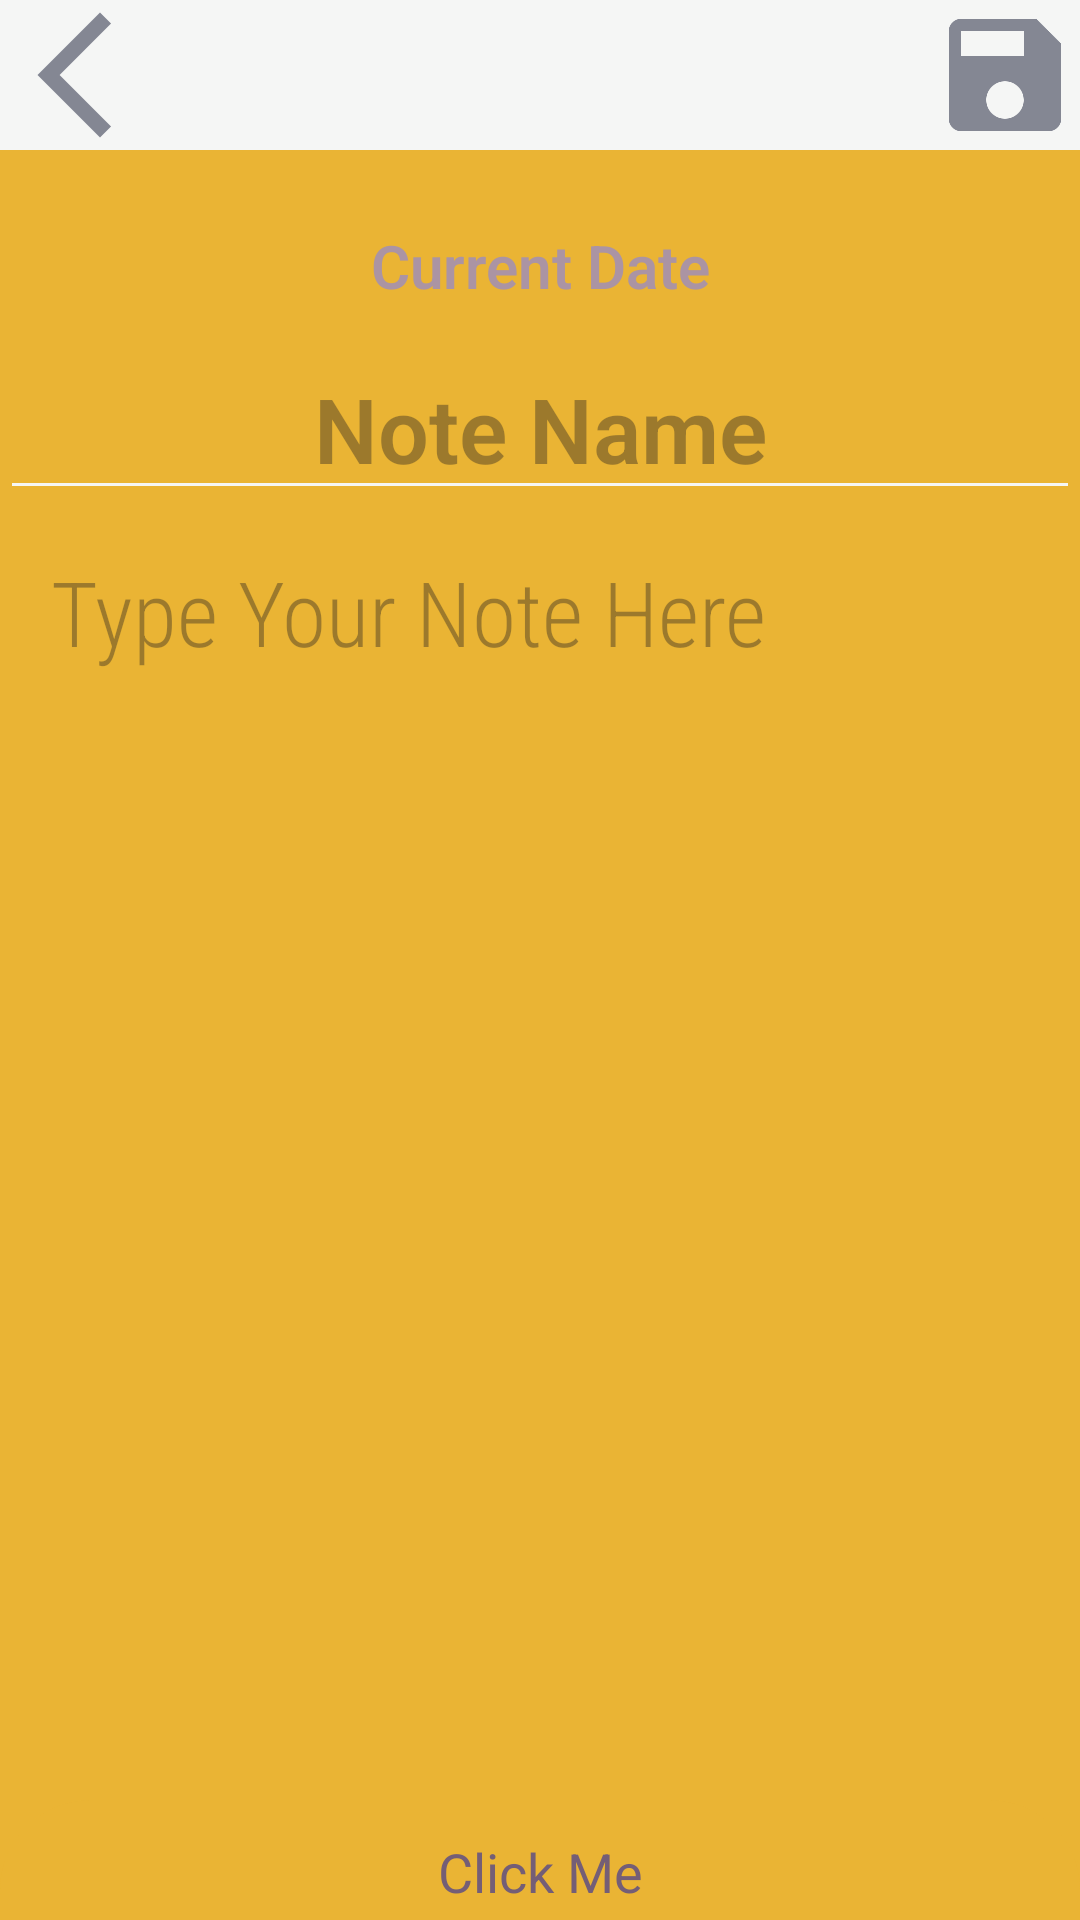

Layout XML and referenced resources for this Android screen:
<!-- AndroidManifest.xml: application theme Theme.StickyNoteApplication -->
<!-- res/layout/activity_add_new_note.xml -->
<?xml version="1.0" encoding="utf-8"?>
<androidx.coordinatorlayout.widget.CoordinatorLayout xmlns:android="http://schemas.android.com/apk/res/android"
    xmlns:app="http://schemas.android.com/apk/res-auto"
    xmlns:tools="http://schemas.android.com/tools"
    android:id="@+id/main"
    android:layout_width="match_parent"
    android:layout_height="match_parent"
    android:background="@color/palette4"
    tools:context=".activities.add_new_note">

    <ScrollView
        android:layout_width="match_parent"
        android:layout_height="match_parent"
        android:clipToPadding="false"
        android:paddingBottom="40dp">

        <RelativeLayout
            android:layout_width="match_parent"
            android:layout_height="wrap_content"
            android:animateLayoutChanges="true">

            <RelativeLayout
                android:layout_width="match_parent"
                android:layout_height="50dp"
                android:background="@color/palette2" />

            <ImageView
                android:id="@+id/back_button"
                android:layout_width="50dp"
                android:layout_height="50dp"
                android:layout_alignParentLeft="true"
                android:layout_alignParentTop="true"
                android:clickable="true"
                android:src="@drawable/baseline_arrow_back_ios_new_24" />

            <ImageView
                android:id="@+id/save_button"
                android:layout_width="50dp"
                android:layout_height="50dp"
                android:layout_alignParentRight="true"
                android:layout_alignParentTop="true"
                android:clickable="true"
                android:src="@drawable/baseline_save_24" />

            <TextView
                android:id="@+id/textDateTime"
                android:layout_width="wrap_content"
                android:layout_height="wrap_content"
                android:layout_below="@id/back_button"
                android:layout_alignParentLeft="true"
                android:layout_alignParentRight="true"
                android:layout_marginTop="25dp"
                android:backgroundTint="@color/palette4"
                android:fontFamily="sans-serif-light"
                android:text="Current Date"
                android:textAlignment="center"
                android:textColor="@color/palette6"
                android:textSize="20dp"
                android:textStyle="bold" />

            <EditText
                android:id="@+id/note_name_input"
                android:layout_width="match_parent"
                android:layout_height="wrap_content"
                android:layout_below="@id/textDateTime"
                android:layout_centerHorizontal="true"
                android:layout_marginTop="15dp"
                android:backgroundTint="@color/palette2"
                android:fontFamily="sans-serif-light"
                android:hint="Note Name"
                android:imeOptions="actionDone"
                android:importantForAutofill="no"
                android:includeFontPadding="false"
                android:paddingBottom="8dp"
                android:textAlignment="center"
                android:textColor="@color/palette7"
                android:textSize="30dp"
                android:textStyle="bold" />

            <View
                android:id="@+id/viewIndicator"
                android:layout_width="7dp"
                android:layout_height="180dp"
                android:layout_below="@id/note_name_input"
                android:layout_marginTop="10dp"
                android:background="@color/palette4" />

            <EditText
                android:id="@+id/note_text_input"
                android:layout_width="match_parent"
                android:layout_height="wrap_content"
                android:layout_below="@id/note_name_input"
                android:layout_alignParentRight="true"
                android:layout_margin="10dp"
                android:layout_toRightOf="@id/viewIndicator"
                android:background="@null"
                android:ellipsize="end"
                android:fontFamily="sans-serif-condensed-light"
                android:hint="Type Your Note Here"
                android:importantForAutofill="no"
                android:includeFontPadding="false"
                android:inputType="textMultiLine"
                android:maxLines="8"
                android:paddingTop="8dp"
                android:textSize="30dp" />


            <View
                android:id="@+id/viewIndicator2"
                android:layout_width="7dp"
                android:layout_height="180dp"
                android:layout_below="@id/note_name_input"
                android:layout_alignParentRight="true"
                android:layout_marginTop="10dp"
                android:background="@color/palette4" />
        </RelativeLayout>
    </ScrollView>
    <include layout="@layout/bottom_sheet_dialog"/>

</androidx.coordinatorlayout.widget.CoordinatorLayout>
<!-- res/layout/bottom_sheet_dialog.xml (included above) -->
<?xml version="1.0" encoding="utf-8"?>
<LinearLayout xmlns:android="http://schemas.android.com/apk/res/android"
    android:layout_width="match_parent"
    android:layout_height="wrap_content"
    xmlns:app="http://schemas.android.com/apk/res-auto"
    android:orientation="vertical"
    app:behavior_peekHeight="40dp"
    android:id="@+id/bottom_colorsheet"
    android:background="@drawable/bg_bottom_bar"
    app:layout_behavior="@string/bottom_sheet_behavior">

    <TextView
        android:id="@+id/bottom_text"
        android:layout_width="match_parent"
        android:layout_height="50dp"
        android:text="Click Me"
        android:textColor="@color/palette7"
        android:textStyle="bold"
        android:textSize="18sp"
        android:gravity="center"
        android:includeFontPadding="false"
        android:fontFamily="sans-serif-thin"/>

    <LinearLayout
        android:layout_width="match_parent"
        android:layout_height="wrap_content"
        android:layout_margin="10dp"
        android:gravity="center"
        android:orientation="horizontal">

        <FrameLayout
            android:layout_width="1dp"
            android:layout_height="wrap_content"
            android:id="@+id/frameColor1"
            android:layout_weight="1">
            
            <View
                android:id="@+id/viewColor1"
                android:layout_width="45dp"
                android:layout_height="45dp"
                android:background="@drawable/bg_note_color1"/>
            
            <ImageView
                android:id="@+id/imageColor1"
                android:padding="10dp"
                android:layout_width="45dp"
                android:layout_height="45dp"
                android:src="@drawable/baseline_playlist_add_check_24"
                app:tint="@color/black"/>

        </FrameLayout>

        <FrameLayout
            android:layout_width="1dp"
            android:layout_height="wrap_content"
            android:id="@+id/frameColor2"
            android:layout_weight="1">

            <View
                android:id="@+id/viewColor2"
                android:layout_width="45dp"
                android:layout_height="45dp"
                android:background="@drawable/bg_note_color2"/>

            <ImageView
                android:id="@+id/imageColor2"
                android:padding="10dp"
                android:layout_width="45dp"
                android:layout_height="45dp"
                android:src="@drawable/baseline_playlist_add_check_24"
                app:tint="@color/black"/>

        </FrameLayout>

        <FrameLayout
            android:layout_width="1dp"
            android:layout_height="wrap_content"
            android:id="@+id/frameColor3"
            android:layout_weight="1">

            <View
                android:id="@+id/viewColor3"
                android:layout_width="45dp"
                android:layout_height="45dp"
                android:background="@drawable/bg_note_color3"/>

            <ImageView
                android:id="@+id/imageColor3"
                android:padding="10dp"
                android:layout_width="45dp"
                android:layout_height="45dp"
                android:src="@drawable/baseline_playlist_add_check_24"
                app:tint="@color/black"/>
        </FrameLayout>

        <FrameLayout
            android:layout_width="1dp"
            android:layout_height="wrap_content"
            android:id="@+id/frameColor4"
            android:layout_weight="1">

            <View
                android:id="@+id/viewColor4"
                android:layout_width="45dp"
                android:layout_height="45dp"
                android:background="@drawable/bg_note_color4"/>

            <ImageView
                android:id="@+id/imageColor4"
                android:padding="10dp"
                android:layout_width="45dp"
                android:layout_height="45dp"
                android:src="@drawable/baseline_playlist_add_check_24"
                app:tint="@color/black"/>

        </FrameLayout>

        <FrameLayout
            android:layout_width="1dp"
            android:layout_height="wrap_content"
            android:id="@+id/frameColor5"
            android:layout_weight="1">

            <View
                android:id="@+id/viewColor5"
                android:layout_width="45dp"
                android:layout_height="45dp"
                android:background="@drawable/bg_note_color5"/>

            <ImageView
                android:id="@+id/imageColor5"
                android:padding="10dp"
                android:layout_width="45dp"
                android:layout_height="45dp"
                android:src="@drawable/baseline_playlist_add_check_24"
                app:tint="@color/black"/>

        </FrameLayout>

        <FrameLayout
            android:layout_width="1dp"
            android:layout_height="wrap_content"
            android:id="@+id/frameColor6"
            android:layout_weight="1">

            <View
                android:id="@+id/viewColor6"
                android:layout_width="45dp"
                android:layout_height="45dp"
                android:background="@drawable/bg_note_color6"/>

            <ImageView
                android:id="@+id/imageColor6"
                android:padding="10dp"
                android:layout_width="45dp"
                android:layout_height="45dp"
                android:src="@drawable/baseline_playlist_add_check_24"
                app:tint="@color/black"/>

        </FrameLayout>

        <TextView
            android:layout_width="wrap_content"
            android:layout_height="wrap_content"
            android:text="Pick Color"
            android:textColor="@color/black"
            android:includeFontPadding="false"
            android:textSize="13sp"
            android:fontFamily="sans-serif"/>
</LinearLayout>

</LinearLayout>
<!-- resources referenced by this layout -->
<resources>
  <color name="black">#FF000000</color>
  <color name="palette2">#F5F6F5</color>
  <color name="palette4">#EAB434</color>
  <color name="palette6">#AB94A3</color>
  <color name="palette7">#745E76</color>
  <!-- drawable baseline_arrow_back_ios_new_24 (drawable) -->
  <vector xmlns:android="http://schemas.android.com/apk/res/android" android:height="24dp" android:tint="#848793" android:viewportHeight="24" android:viewportWidth="24" android:width="24dp">
        
      <path android:fillColor="@android:color/white" android:pathData="M17.77,3.77l-1.77,-1.77l-10,10l10,10l1.77,-1.77l-8.23,-8.23z"/>
      
  </vector>
  <!-- drawable baseline_save_24 (drawable) -->
  <vector xmlns:android="http://schemas.android.com/apk/res/android" android:height="24dp" android:tint="#848793" android:viewportHeight="24" android:viewportWidth="24" android:width="24dp">
        
      <path android:fillColor="@android:color/white" android:pathData="M17,3L5,3c-1.11,0 -2,0.9 -2,2v14c0,1.1 0.89,2 2,2h14c1.1,0 2,-0.9 2,-2L21,7l-4,-4zM12,19c-1.66,0 -3,-1.34 -3,-3s1.34,-3 3,-3 3,1.34 3,3 -1.34,3 -3,3zM15,9L5,9L5,5h10v4z"/>
      
  </vector>
  <!-- drawable bg_bottom_bar (drawable) -->
  <?xml version="1.0" encoding="utf-8"?>
  <shape xmlns:android="http://schemas.android.com/apk/res/android"
      android:shape="rectangle">
      <solid android:color="@color/palette4" />
      <corners
          android:topLeftRadius="30dp"
          android:topRightRadius="30dp" />
  
  </shape>
  <!-- drawable bg_note_color4 (drawable) -->
  <?xml version="1.0" encoding="utf-8"?>
  <layer-list xmlns:android="http://schemas.android.com/apk/res/android">
      <item
          android:bottom="3dp"
          android:left="3dp"
          android:right="3dp"
          android:top="3dp">
  
          <shape android:shape="oval">
              <stroke
                  android:width="6dp"
                  android:color="@color/palette7"/>
          </shape>
      </item>
  
     <item
         android:bottom="6dp"
         android:left="6dp"
         android:right="6dp"
         android:top="6dp">
  
         <shape android:shape="oval">
             <solid android:color="@color/palette7"/>
         </shape>
  
     </item>
  </layer-list>
  <!-- drawable bg_note_color5 (drawable) -->
  <?xml version="1.0" encoding="utf-8"?>
  <layer-list xmlns:android="http://schemas.android.com/apk/res/android">
      <item
          android:bottom="3dp"
          android:left="3dp"
          android:right="3dp"
          android:top="3dp">
  
          <shape android:shape="oval">
              <stroke
                  android:width="6dp"
                  android:color="@color/palette8"/>
          </shape>
      </item>
  
     <item
         android:bottom="6dp"
         android:left="6dp"
         android:right="6dp"
         android:top="6dp">
  
         <shape android:shape="oval">
             <solid android:color="@color/palette8"/>
         </shape>
  
     </item>
  </layer-list>
  <!-- drawable bg_note_color6 (drawable) -->
  <?xml version="1.0" encoding="utf-8"?>
  <layer-list xmlns:android="http://schemas.android.com/apk/res/android">
      <item
          android:bottom="3dp"
          android:left="3dp"
          android:right="3dp"
          android:top="3dp">
  
          <shape android:shape="oval">
              <stroke
                  android:width="6dp"
                  android:color="@color/palette2"/>
          </shape>
      </item>
  
     <item
         android:bottom="6dp"
         android:left="6dp"
         android:right="6dp"
         android:top="6dp">
  
         <shape android:shape="oval">
             <solid android:color="@color/palette2"/>
         </shape>
  
     </item>
  </layer-list>
  <style name="Theme.StickyNoteApplication" parent="Base.Theme.StickyNoteApplication" />
  <color name="palette3">#B1AEA6</color>
  <color name="palette8">#DEBCDF</color>
  <style name="Base.Theme.StickyNoteApplication" parent="Theme.Material3.DayNight.NoActionBar">
          
          
      </style>
</resources>
